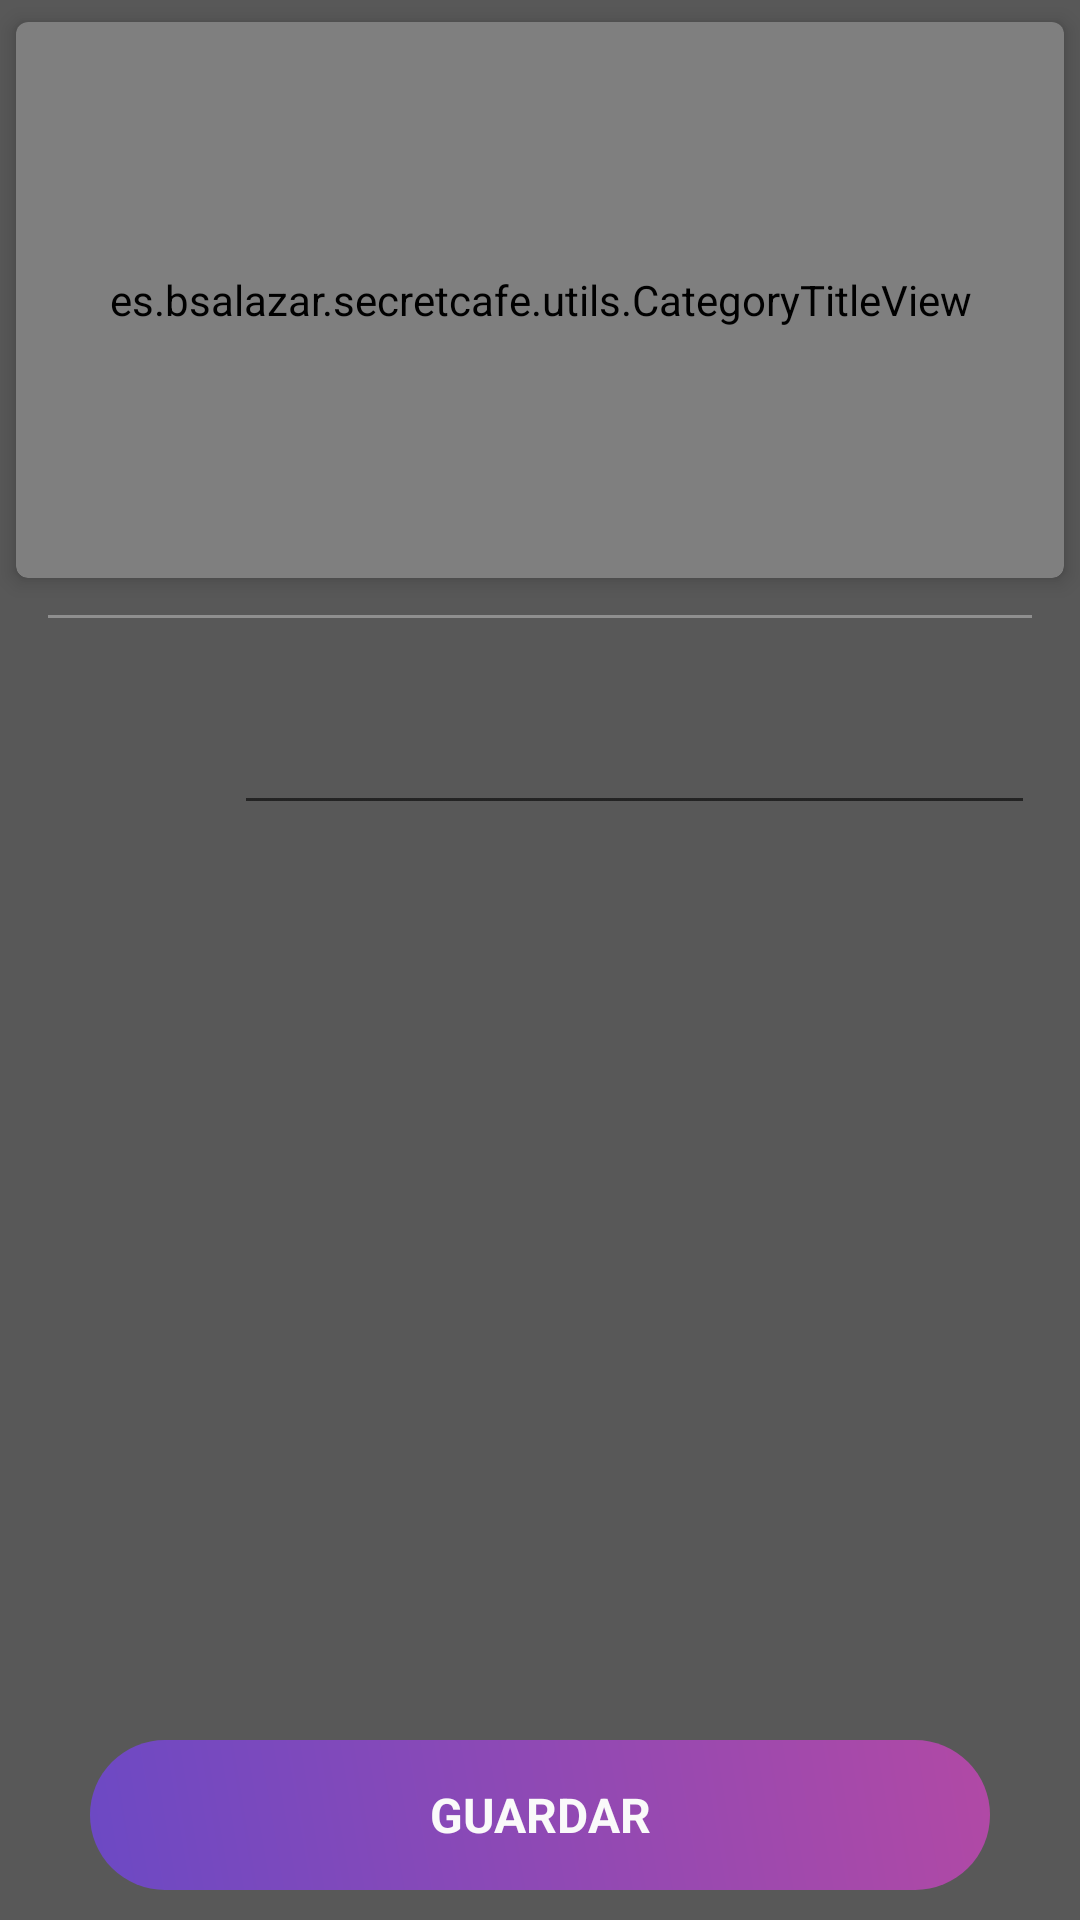

This screen was rendered from an Android layout file. Write that file and the resources it references.
<!-- AndroidManifest.xml: application theme AppTheme -->
<!-- res/layout/fragment_edit_category.xml -->
<?xml version="1.0" encoding="utf-8"?>
<FrameLayout xmlns:android="http://schemas.android.com/apk/res/android"
    android:layout_width="match_parent"
    android:layout_height="match_parent">

    <LinearLayout
        android:layout_width="match_parent"
        android:layout_height="match_parent"
        android:background="@color/background"
        android:orientation="vertical">

        <ScrollView
            android:layout_width="match_parent"
            android:layout_height="0dp"
            android:layout_weight="1">

            <RelativeLayout
                android:layout_width="match_parent"
                android:layout_height="wrap_content">

                <include
                    android:id="@+id/category_sample"
                    layout="@layout/item_category" />

                <FrameLayout
                    android:layout_width="match_parent"
                    android:layout_height="1dp"
                    android:layout_below="@+id/category_sample"
                    android:layout_marginLeft="16dp"
                    android:layout_marginRight="16dp"
                    android:layout_marginTop="5dp"
                    android:background="@color/colorPrimaryLight" />

                <LinearLayout
                    android:layout_width="match_parent"
                    android:layout_height="wrap_content"
                    android:layout_below="@+id/category_sample"
                    android:layout_marginTop="30dp"
                    android:gravity="bottom">

                    <LinearLayout
                        android:id="@+id/color_pick"
                        android:layout_width="45dp"
                        android:layout_height="45dp"
                        android:layout_marginLeft="18dp"
                        android:layout_marginStart="18dp"
                        android:background="@drawable/sample_background_categoty"
                        android:orientation="horizontal" />

                    <EditText
                        android:id="@+id/edit_category_name"
                        android:layout_width="match_parent"
                        android:layout_height="wrap_content"
                        android:layout_marginLeft="15dp"
                        android:layout_marginRight="15dp"
                        android:textColor="@color/white"
                        android:textColorHint="@color/colorPrimaryLight" />

                </LinearLayout>
            </RelativeLayout>
        </ScrollView>

        <include layout="@layout/save_button" />

    </LinearLayout>

    <FrameLayout
        android:id="@+id/progress"
        android:layout_width="match_parent"
        android:layout_height="match_parent"
        android:background="@color/alphaColorPrimary"
        android:clickable="true"
        android:focusable="true"
        android:visibility="gone">

        <ProgressBar
            android:layout_width="wrap_content"
            android:layout_height="wrap_content"
            android:layout_gravity="center"/>

    </FrameLayout>

</FrameLayout>
<!-- res/layout/item_category.xml (included above) -->
<?xml version="1.0" encoding="utf-8"?>
<android.support.v7.widget.CardView xmlns:android="http://schemas.android.com/apk/res/android"
    xmlns:card_view="http://schemas.android.com/apk/res-auto"
    android:id="@+id/cv_item"
    android:layout_width="match_parent"
    android:layout_height="@dimen/category_item_height"
    card_view:cardCornerRadius="4dp"
    card_view:cardElevation="4dp"
    card_view:cardUseCompatPadding="true"
    card_view:cardBackgroundColor="@color/colorPrimaryDark">

    <ImageView
        android:id="@+id/category_image"
        android:transitionName="@string/category_item_transitionName"
        android:layout_width="match_parent"
        android:layout_height="match_parent"
        android:background="?selectableItemBackground"
        android:scaleType="centerCrop"/>

    <LinearLayout
        android:layout_width="match_parent"
        android:layout_height="100dp"
        android:layout_gravity="bottom"
        android:background="@drawable/gray_gradient"/>

    <es.bsalazar.secretcafe.utils.CategoryTitleView
        android:id="@+id/title_view"
        android:layout_width="match_parent"
        android:layout_height="match_parent"/>

    <FrameLayout
        android:id="@+id/clickable_item"
        android:clickable="true"
        android:background="?android:selectableItemBackground"
        android:layout_width="match_parent"
        android:layout_height="match_parent"
        android:focusable="true" />

</android.support.v7.widget.CardView>
<!-- res/layout/save_button.xml (included above) -->
<?xml version="1.0" encoding="utf-8"?>
<LinearLayout xmlns:android="http://schemas.android.com/apk/res/android"
    android:layout_width="match_parent"
    android:layout_height="50dp"
    android:layout_marginBottom="10dp"
    android:layout_marginLeft="30dp"
    android:layout_marginRight="30dp"
    android:layout_marginTop="10dp"
    android:background="@drawable/accent_gradient">

    <TextView
        android:id="@+id/save_button"
        android:layout_width="match_parent"
        android:layout_height="match_parent"
        android:background="?android:selectableItemBackground"
        android:gravity="center"
        android:text="@string/save"
        android:textAllCaps="true"
        android:textColor="@color/white"
        android:textSize="16sp"
        android:textStyle="bold" />
</LinearLayout>
<!-- resources referenced by this layout -->
<resources>
  <color name="alphaColorPrimary">#b9303030</color>
  <color name="background">#585858</color>
  <color name="colorPrimaryDark">#282828</color>
  <color name="colorPrimaryLight">#8f8f8f</color>
  <color name="white">#fafafa</color>
  <dimen name="category_item_height">200dp</dimen>
  <!-- drawable accent_gradient (drawable) -->
  <?xml version="1.0" encoding="utf-8"?>
  <shape xmlns:android="http://schemas.android.com/apk/res/android" android:shape="rectangle" >
      <gradient
          android:endColor="#b149a5"
          android:startColor="#6c49c4"
          android:angle="45"/>
  
      <corners
          android:radius="100dp"/>
  
  
  </shape>
  <!-- drawable gray_gradient (drawable) -->
  <?xml version="1.0" encoding="utf-8"?>
  <shape xmlns:android="http://schemas.android.com/apk/res/android" android:shape="rectangle" >
      <gradient
          android:startColor="#C000"
          android:angle="90"/>
  
  </shape>
  <string name="category_item_transitionName">categoryItemTransitionName</string>
  <string name="save">Guardar</string>
  <style name="AppTheme" parent="Theme.AppCompat.Light.DarkActionBar">
          
          <item name="colorPrimary">@color/colorPrimary</item>
          <item name="colorPrimaryDark">@color/colorPrimaryDark</item>
          <item name="colorAccent">@color/colorAccent</item>
      </style>
  <color name="colorPrimary">#303030</color>
  <color name="colorAccent">#dc448d</color>
</resources>
